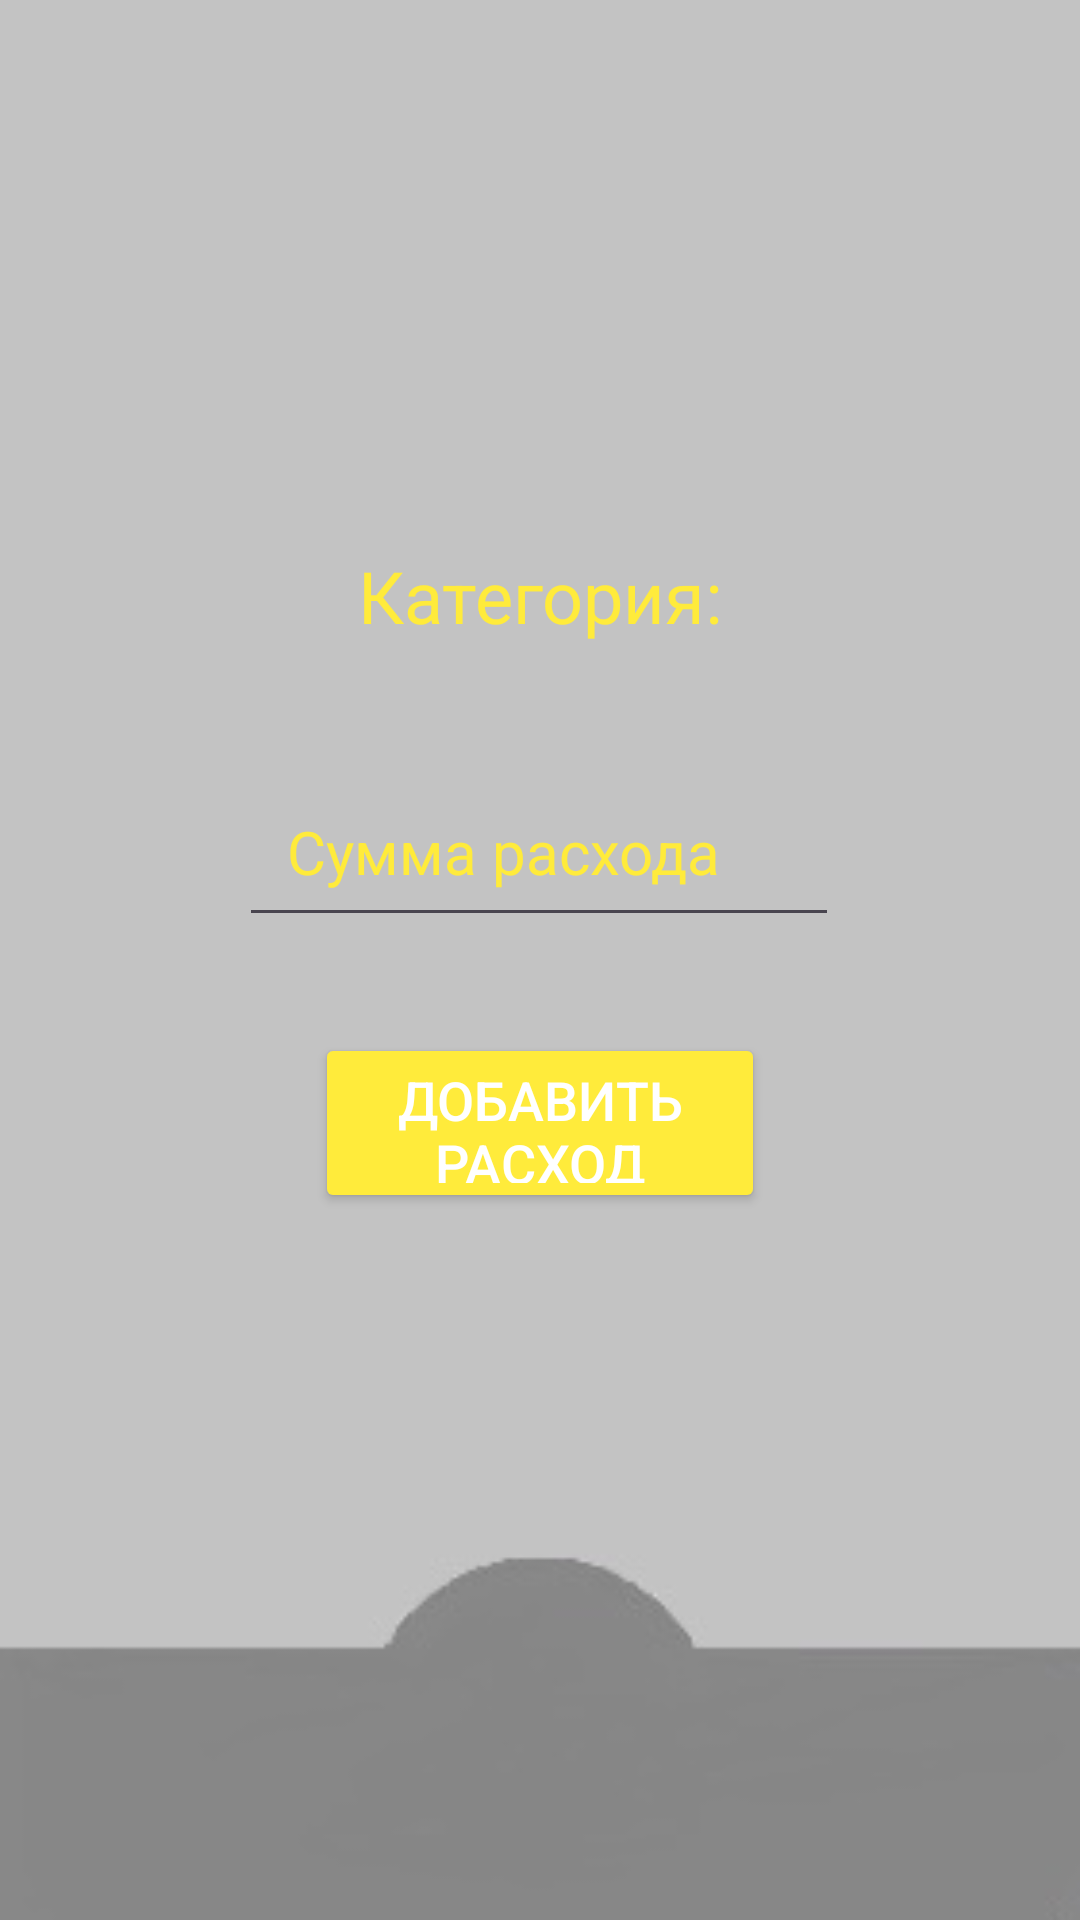

Write the Android layout XML for this screen, with the resource values it uses.
<!-- AndroidManifest.xml: application theme Theme.FishInBank -->
<!-- res/layout/activity_add_charge.xml -->
<?xml version="1.0" encoding="utf-8"?>
<androidx.constraintlayout.widget.ConstraintLayout xmlns:android="http://schemas.android.com/apk/res/android"
    xmlns:app="http://schemas.android.com/apk/res-auto"
    xmlns:tools="http://schemas.android.com/tools"
    android:layout_width="match_parent"
    android:layout_height="match_parent"
    android:background="@drawable/fon"
    tools:context=".AddChargeActivity">

    <TextView
        android:id="@+id/tv_category"
        android:layout_width="wrap_content"
        android:layout_height="wrap_content"
        android:text="Категория:"
        android:textColor="#FFEB3B"
        android:textSize="24sp"
        app:layout_constraintBottom_toBottomOf="parent"
        app:layout_constraintEnd_toEndOf="parent"
        app:layout_constraintStart_toStartOf="parent"
        app:layout_constraintTop_toTopOf="parent"
        app:layout_constraintVertical_bias="0.3" />

    <EditText
        android:id="@+id/et_amount"
        android:layout_width="200dp"
        android:layout_height="60dp"
        android:hint="Сумма расхода"
        android:inputType="numberDecimal"
        android:paddingStart="16dp"
        android:paddingEnd="16dp"
        android:textColor="#FFEB3B"
        android:textColorHint="#FFEB3B"
        android:textSize="20sp"
        app:layout_constraintBottom_toBottomOf="parent"
        app:layout_constraintEnd_toEndOf="parent"
        app:layout_constraintHorizontal_bias="0.497"
        app:layout_constraintStart_toStartOf="parent"
        app:layout_constraintTop_toTopOf="parent"
        app:layout_constraintVertical_bias="0.435" />

    <Button
        android:id="@+id/btn_add"
        android:layout_width="150dp"
        android:layout_height="60dp"
        android:layout_marginTop="32dp"
        android:backgroundTint="#FFEB3B"
        android:text="Добавить расход"
        android:textColor="#FFFFFF"
        android:textSize="18sp"
        app:layout_constraintEnd_toEndOf="parent"
        app:layout_constraintStart_toStartOf="parent"
        app:layout_constraintTop_toBottomOf="@+id/et_amount" />

</androidx.constraintlayout.widget.ConstraintLayout>
<!-- resources referenced by this layout -->
<resources>
  <!-- drawable fon: jpg bitmap (drawable, 3739 bytes) -->
  <style name="Theme.FishInBank" parent="Base.Theme.FishInBank" />
  <style name="Base.Theme.FishInBank" parent="Theme.Material3.DayNight.NoActionBar">
          
          
      </style>
</resources>
